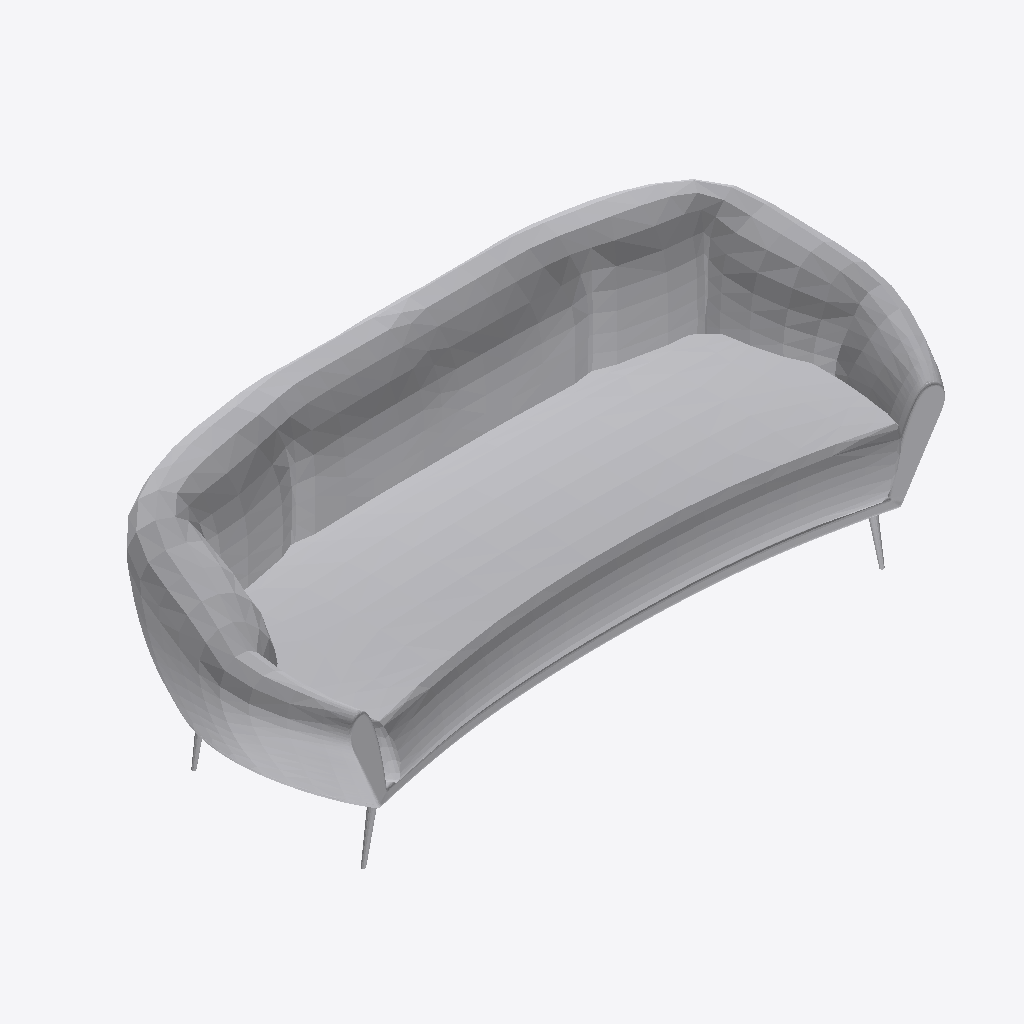
Isometric view of an IFC building model (IFC-SPF (STEP), schema IFC2X3, length unit metre), seen from the south-west, elements coloured by IFC class: 1 other element (light grey).
Extent 2.2 m × 0.9 m × 0.8 m (x, y, z). Storeys (1): unnamed at 0.00 m. Elements (1): 1 IfcFurnishingElement.

HEADER;
FILE_DESCRIPTION(('ViewDefinition [CoordinationView]'),'2;1');
FILE_NAME('Furniture_Sofas-Armchairs_Rubelli_PALAZZO-SOFA.ifc','2019-10-23T10:03:36',('Supplier'),('BIMobject'),'IFC Engine DLL 2017-09-06','BIMobject-Lena','Full Scope');
FILE_SCHEMA(('IFC2X3'));
ENDSEC;
DATA;
#1=IFCPROJECT('0jeD40r3XCs9ZbcoRUb_ZH',#2,'BIMobject Library',$,$,$,$,(#19),#7);
#22=IFCSITE('3uR6W4N512_89tC6AdrFZJ',#2,$,$,$,#23,$,$,.ELEMENT.,$,$,$,$,$);
#25=IFCBUILDING('1iDSXDCWvBnf9TMpjd5$0y',#2,$,$,$,#26,$,$,.ELEMENT.,$,$,$);
#28=IFCBUILDINGSTOREY('0MOuY_bcX35R2zbIQozUTH',#2,$,$,$,#29,$,$,.ELEMENT.,0.0);
#38=IFCFURNISHINGELEMENT('1ehY0D5oz6aPoCOIk7Ggxg',#2,'PALAZZO SOFA',$,$,#35,#37,$);
ENDSEC;
